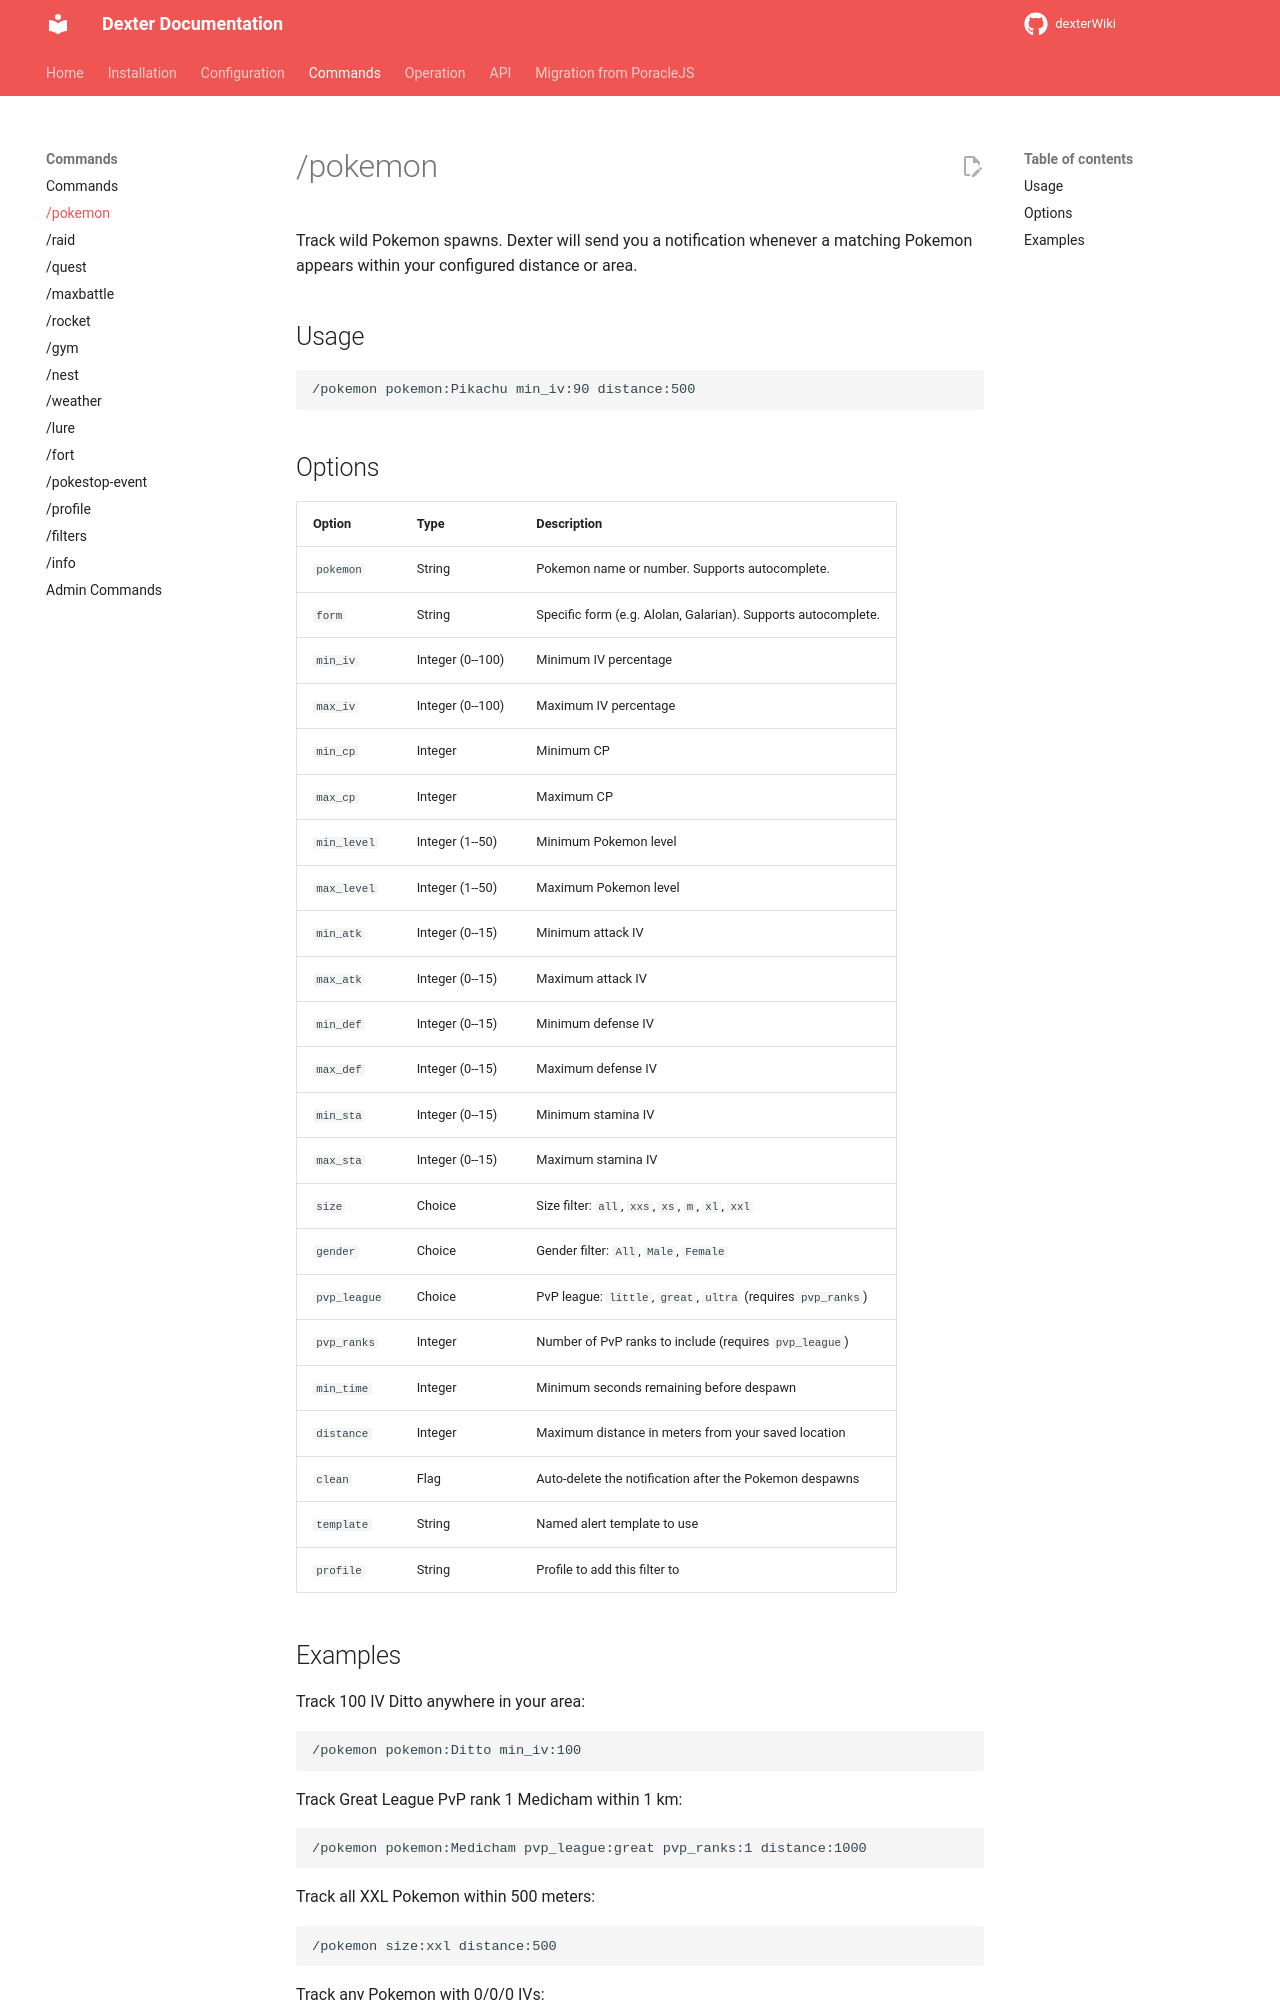

repository: roundaboutluke/dexterWiki · page: commands/pokemon/index.html · generator: mkdocs

# /pokemon

Track wild Pokemon spawns. Dexter will send you a notification whenever a matching Pokemon appears within your configured distance or area.

## Usage

```
/pokemon pokemon:Pikachu min_iv:90 distance:500
```

## Options

| Option | Type | Description |
|--------|------|-------------|
| `pokemon` | String | Pokemon name or number. Supports autocomplete. |
| `form` | String | Specific form (e.g. Alolan, Galarian). Supports autocomplete. |
| `min_iv` | Integer (0--100) | Minimum IV percentage |
| `max_iv` | Integer (0--100) | Maximum IV percentage |
| `min_cp` | Integer | Minimum CP |
| `max_cp` | Integer | Maximum CP |
| `min_level` | Integer (1--50) | Minimum Pokemon level |
| `max_level` | Integer (1--50) | Maximum Pokemon level |
| `min_atk` | Integer (0--15) | Minimum attack IV |
| `max_atk` | Integer (0--15) | Maximum attack IV |
| `min_def` | Integer (0--15) | Minimum defense IV |
| `max_def` | Integer (0--15) | Maximum defense IV |
| `min_sta` | Integer (0--15) | Minimum stamina IV |
| `max_sta` | Integer (0--15) | Maximum stamina IV |
| `size` | Choice | Size filter: `all`, `xxs`, `xs`, `m`, `xl`, `xxl` |
| `gender` | Choice | Gender filter: `All`, `Male`, `Female` |
| `pvp_league` | Choice | PvP league: `little`, `great`, `ultra` (requires `pvp_ranks`) |
| `pvp_ranks` | Integer | Number of PvP ranks to include (requires `pvp_league`) |
| `min_time` | Integer | Minimum seconds remaining before despawn |
| `distance` | Integer | Maximum distance in meters from your saved location |
| `clean` | Flag | Auto-delete the notification after the Pokemon despawns |
| `template` | String | Named alert template to use |
| `profile` | String | Profile to add this filter to |
